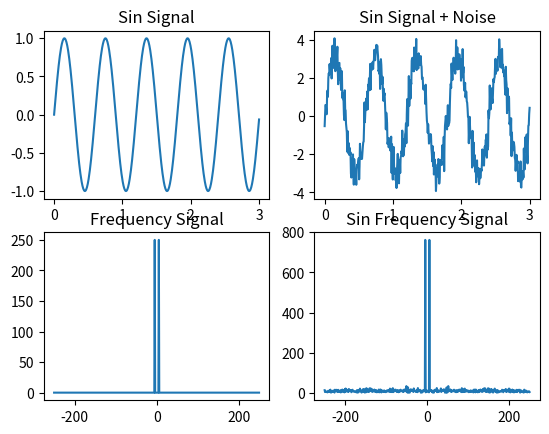

This chart was generated by the following Python code:
import numpy as np
import matplotlib.pyplot as pl
import math
import random

row = 4
col = 4

N = 500
fs = 5
n = [2 * math.pi * fs * t / N for t in range(N)]
# print n
axis_x = np.linspace(0, 3, num=N)

x = [math.sin(i) for i in n]
pl.subplot(221)
pl.plot(axis_x, x)
pl.title('Sin Signal')
pl.axis('tight')

x1 = [random.gauss(0, 0.5) for i in range(N)]
xx = []

for i in range(len(x)):
    xx.append(x[i] * 3 + x1[i])

pl.subplot(222)
pl.plot(axis_x, xx)
pl.title('Sin Signal + Noise')
pl.axis('tight')

xf = np.fft.fft(x)
xf_abs = np.fft.fftshift(abs(xf))
axis_xf = np.linspace(-N / 2, N / 2 - 1, num=N)
pl.subplot(223)
pl.title('Frequency Signal')
pl.plot(axis_xf, xf_abs)
pl.axis('tight')

xf = np.fft.fft(xx)
xf_abs = np.fft.fftshift(abs(xf))
pl.subplot(224)
pl.title('Sin Frequency Signal')
pl.plot(axis_xf, xf_abs)
pl.axis('tight')

pl.show()
